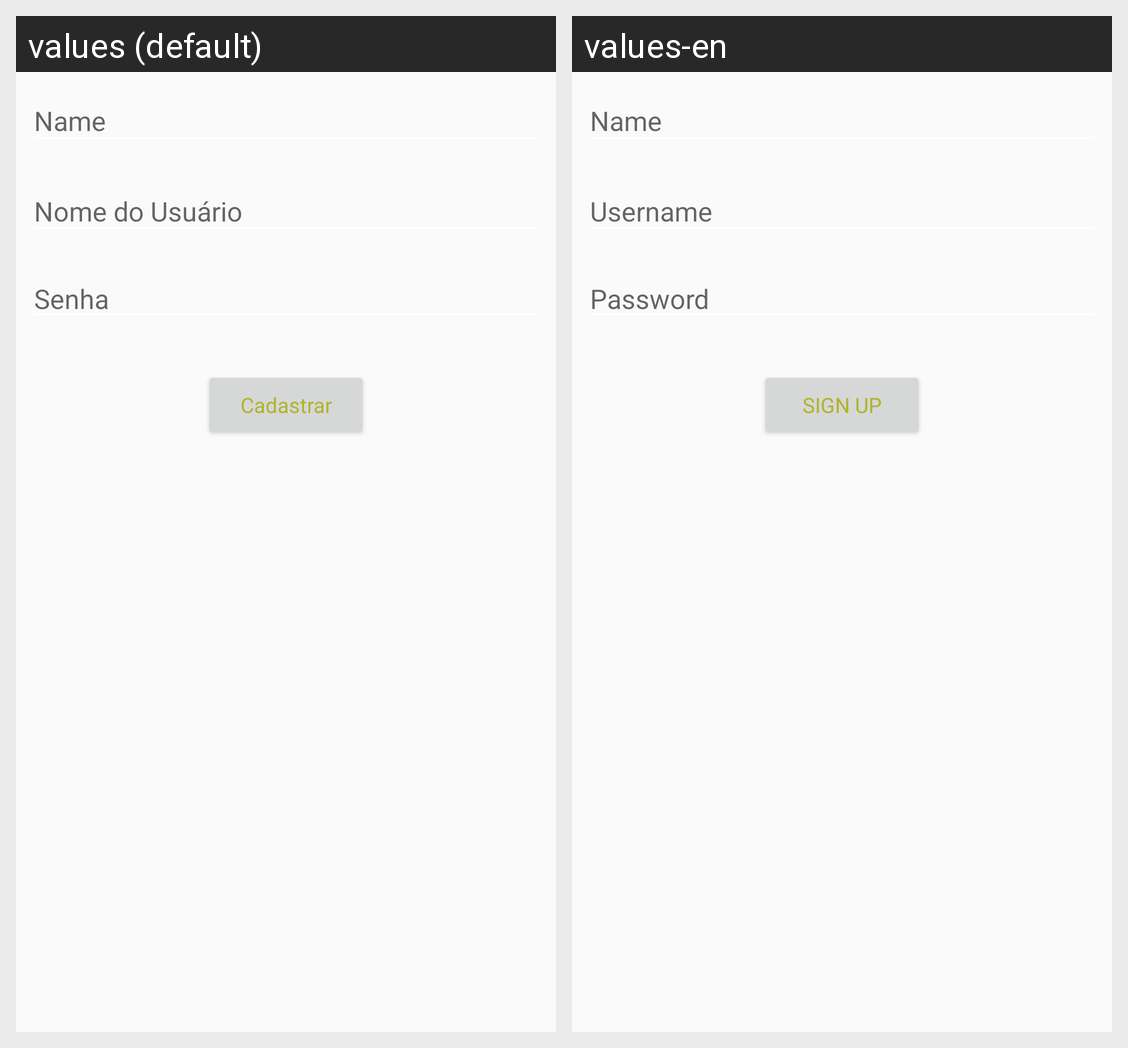

Locale-by-locale string values for the Android screen shown in this grid:
Android screen res/layout/activity_signup.xml rendered under 2 locales, left to right: values (default), values-en. Device: Nexus 5 (rendered at 1080×1920; each locale shown at half size, 540×960, under a caption strip naming it); theme AppTheme.
Strings drawn on this screen, with the default value and each locale's value (text and hints the layout hard-codes, and strings that could not be matched under every locale, appear in the picture but are not listed):

Password
  values: Senha
  values-en: Password

SignUp
  values: Cadastrar
  values-en: SIGN UP
